pico-8 play session: hold → + tap 🅾

[t = 1 s] hold → ~1s, tap 🅾 ~2×
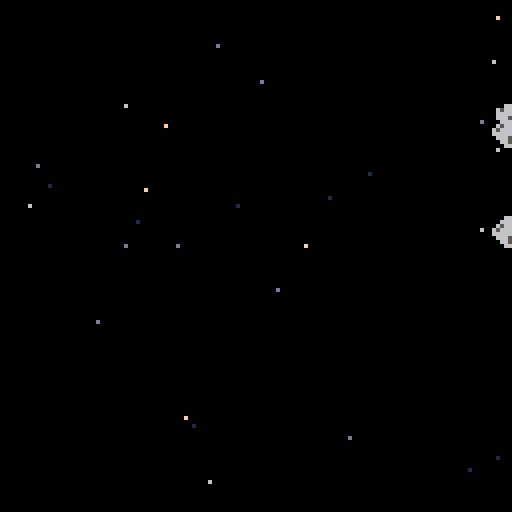
[t = 2 s] hold → ~2s, tap 🅾 ~4×
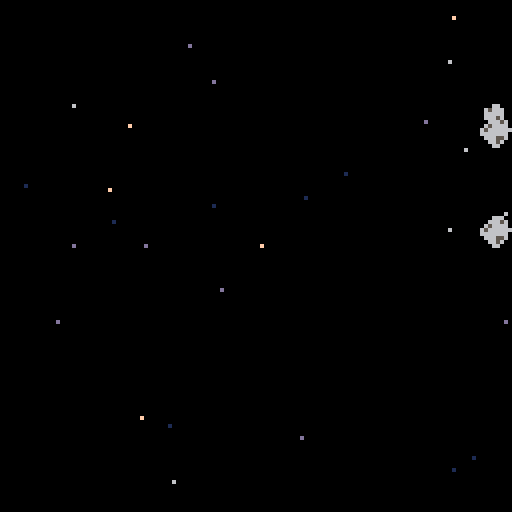
[t = 4 s] hold → ~4s, tap 🅾 ~7×
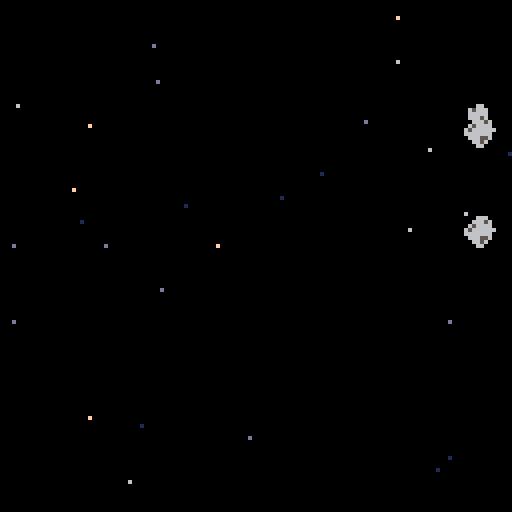

pico-8 cartridge
version 38
__lua__
function _init()
	create_stars()
	create_asteroids()
end

function _update60()
	update_stars()
	update_asteroids()
end

function _draw()
cls()
for s in all(stars) do
	pset(s.x,s.y,s.col)
end
for a in all(asteroids) do
	spr(a.style,a.x,a.y)
end
end
-->8
--background

function create_stars()
stars={}
for i=1,20 do
new_star = {
	x = rnd(128),
	y = rnd(128),
	col = rnd({15,6,13}),
	speed = 1+rnd(1)
}
add(stars,new_star)
end
for i=1,8 do
new_star = {
	x = rnd(128),
	y = rnd(128),
	col = 1,
	speed = 0.5+rnd(0.5)
}
add(stars,new_star)
end
end

function update_stars()
for s in all(stars) do
	s.x-=s.speed
	if s.x<0 then
		s.x=128
		s.y=rnd(128)
	end
end
end
-->8
--asteroid

function create_asteroids()
asteroids={}
for i=1,3 do
new_asteroid = {
	x = rnd({136,144, 162}),
	y = rnd(120),
	style = rnd({6,7,8}),
	speed = 0.5
}
add(asteroids,new_asteroid)
end
end

function update_asteroids()
for a in all(asteroids) do
	a.x-=a.speed
	if a.x<-8 then
		a.x=rnd({136,144, 162})
		a.y=rnd(120)
		style = rnd({6,7,8})
	end
end
end
__gfx__
0000000006bb000009999990000000000000000080899a7000066600000000000000000000000000000000000000000000000000000000000000000000000000
000000000033333000aaaa9002c3a98000600000000000000066656000066000000566000000feee222999eeeee0000008000000000000000000000000000000
007007006b3bbb000aacacaa00000000000070008089a700065666600656660006666660000fee88882299999e88800000000000000000000000000000000000
000770000b3b7cbb00aaaaa000000000000000600000000065666666066666006655656600fee88888822999eeee880000000000000000000000000000000000
000770000b3bccbb00a00aa00000000006000600000000006666666006665600066566560fee88888828229eeee8800000000000000000000000000000000000
007007006b3bbb000117871100000000000000008089a700066655600066000000666660fee88888828222299e88888000000000000000000000000000000000
00000000003333300a17871a02c3a9800070000000000000006656000000000000066000feee88888828222999e8888880080000000000000000000000000000
0000000006bb000009178719000000000000000080899a70000660000000000000000000fee8e88888822229999ee88000000000000000000000000000000000
000000000000000001007001000000000000000000000000000000000000000000000000feee88882822222999eeeee800000000000000000000000000000000
000000000000000001077701000000000000000000000000000000000000000000000000fee8e888828222299eeee88880000800000000000000000000000000
000000000000000008007008000000000000000000000000000000000000000000000000fee8888888282229eeee880000000000000000000000000000000000
0000000000000000070070070000000000000000000000000000000000000000000000000fee88888882229eee88888800000000000000000000000000000000
00000000000000000800000800000000000000000000000000000000000000000000000000fee88882822999e888800000000000000000000000000000000000
000000000000000007007007000000000000000000000000000000000000000000000000000fee8888229eeeee80008000000000000000000000000000000000
0000000000000000000000000000000000000000000000000000000000000000000000000000feee222999000000000000000000000000000000000000000000
00000000000000000a00700a00000000000000000000000000000000000000000000000000000000000000000000000000000000000000000000000000000000
00000000666666660000000000000000000000000000000000000000000000000000000000000000000000000000000000000000000000000000000000000000
000000006dddddd10000000000000000000000000000000000000000000000000000000000000000000000000000000000000000000000000000000000000000
000000006d1111d10000000000000000000000000000000000000000000000000000000000000000000000000000000000000000000000000000000000000000
000000006d1dd6d10000000000000000000000000000000000000000000000000000000000000000000000000000000000000000000000000000000000000000
000000006d1dd6d10000000000000000000000000000000000000000000000000000000000000000000000000000000000000000000000000000000000000000
000000006d1666d10000000000000000000000000000000000000000000000000000000000000000000000000000000000000000000000000000000000000000
000000006dddddd10000000000000000000000000000000000000000000000000000000000000000000000000000000000000000000000000000000000000000
00000000111111110000000000000000000000000000000000000000000000000000000000000000000000000000000000000000000000000000000000000000
__map__
0000000000210000000000000021000000000000000000000000000000000000000000000000000000000000000000000000000000000000000000000000000000000000000000000000000000000000000000000000000000000000000000000000000000000000000000000000000000000000000000000000000000000000
0000000000210000000000000021000000000000000000000000000000000000000000000000000000000000000000000000000000000000000000000000000000000000000000000000000000000000000000000000000000000000000000000000000000000000000000000000000000000000000000000000000000000000
0000060000210006000000000021000000000000000000000000000000000000000000000000000000000000000000000000000000000000000000000000000000000000000000000000000000000000000000000000000000000000000000000000000000000000000000000000000000000000000000000000000000000000
00000000000000000000090a0b0c000000000000000000000000000000000000000000000000000000000000000000000000000000000000000000000000000000000000000000000000000000000000000000000000000000000000000000000000000000000000000000000000000000000000000000000000000000000000
05010300000000000000191a1b1c350000000000000000000000000000000000000000000000000000000000000000000000000000000000000000000000000000000000000000000000000000000000000000000000000000000000000000000000000000000000000000000000000000000000000000000000000000000000
0000000000262400000000000004020000000000000000000000000000000000000000000000000000000000000000000000000000000000000000000000000000000000000000000000000000000000000000000000000000000000000000000000000000000000000000000000000000000000000000000000000000000000
0000000007000000002100000000120000000000000000000000000000000000000000000000000000000000000000000000000000000000000000000000000000000000000000000000000000000000000000000000000000000000000000000000000000000000000000000000000000000000000000000000000000000000
0000000000000000002100000000000000000000000000000000000000000000000000000000000000000000000000000000000000000000000000000000000000000000000000000000000000000000000000000000000000000000000000000000000000000000000000000000000000000000000000000000000000000000
0000000000000000002100000000000000000000000000000000000000000000000000000000000000000000000000000000000000000000000000000000000000000000000000000000000000000000000000000000000000000000000000000000000000000000000000000000000000000000000000000000000000000000
